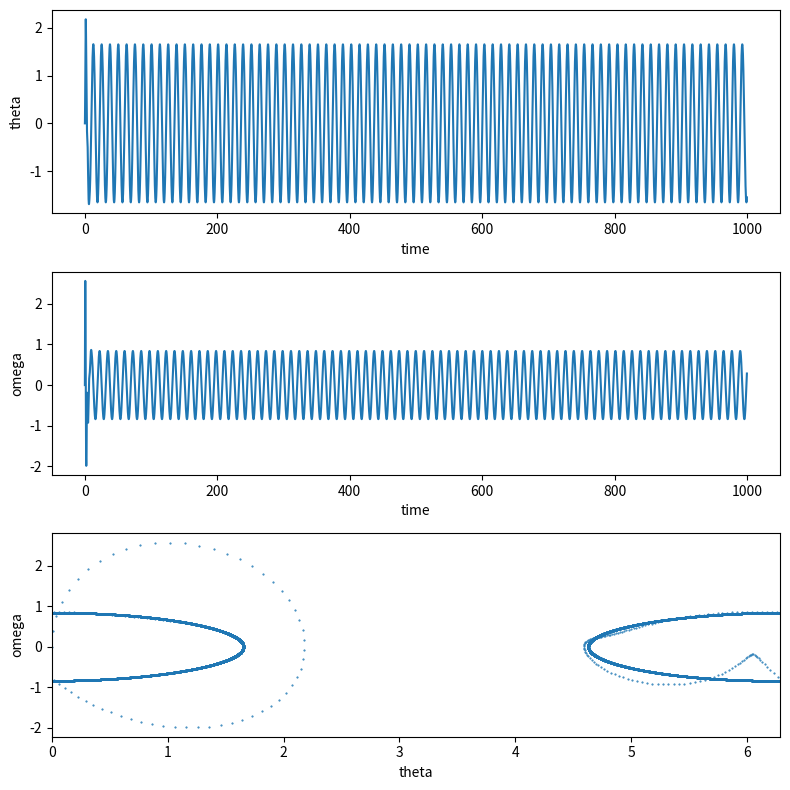

Python code for this plot:
# -*- coding: utf-8 -*-
"""
Created on Wed Oct  7 17:58:05 2020

[redacted]
"""
import numpy as np
import matplotlib.pyplot as plt
from scipy.integrate import odeint

def f(y, t, params):
    theta, omega = y      # unpack current values of y
    delta, alpha, beta, gamma, Omega = params  # unpack parameters
    derivs = [omega,      # list of dy/dt=f functions
             -delta*omega-alpha*theta-beta*np.power(theta,3)+gamma*np.cos(Omega*t)]
    return derivs

# Parameters
alpha = 1.0          # linear stiffness
beta = 5.0          # non-linearity in restoring force
gamma = 0.02     # amplitude of driving force
delta = 8.    # Amount of damping
Omega = 0.5     # Angular freq

# Initial values
theta0 = 0.0     # initial angular displacement
omega0 = 0.0     # initial angular velocity

# Bundle parameters for ODE solver
params = [alpha, beta, gamma, delta, Omega]

# Bundle initial conditions for ODE solver
y0 = [theta0, omega0]

# Make time array for solution
tStop = 1000.
tInc = 0.05
t = np.arange(0., tStop, tInc)

# Call the ODE solver
psoln = odeint(f, y0, t, args=(params,))

# Plot results
fig = plt.figure(1, figsize=(8,8))

# Plot theta as a function of time
ax1 = fig.add_subplot(311)
ax1.plot(t, psoln[:,0])
ax1.set_xlabel('time')
ax1.set_ylabel('theta')

# Plot omega as a function of time
ax2 = fig.add_subplot(312)
ax2.plot(t, psoln[:,1])
ax2.set_xlabel('time')
ax2.set_ylabel('omega')

# Plot omega vs theta
ax3 = fig.add_subplot(313)
twopi = 2.0*np.pi
ax3.plot(psoln[:,0]%twopi, psoln[:,1], '.', ms=1)
ax3.set_xlabel('theta')
ax3.set_ylabel('omega')
ax3.set_xlim(0., twopi)

plt.tight_layout()
plt.show()

